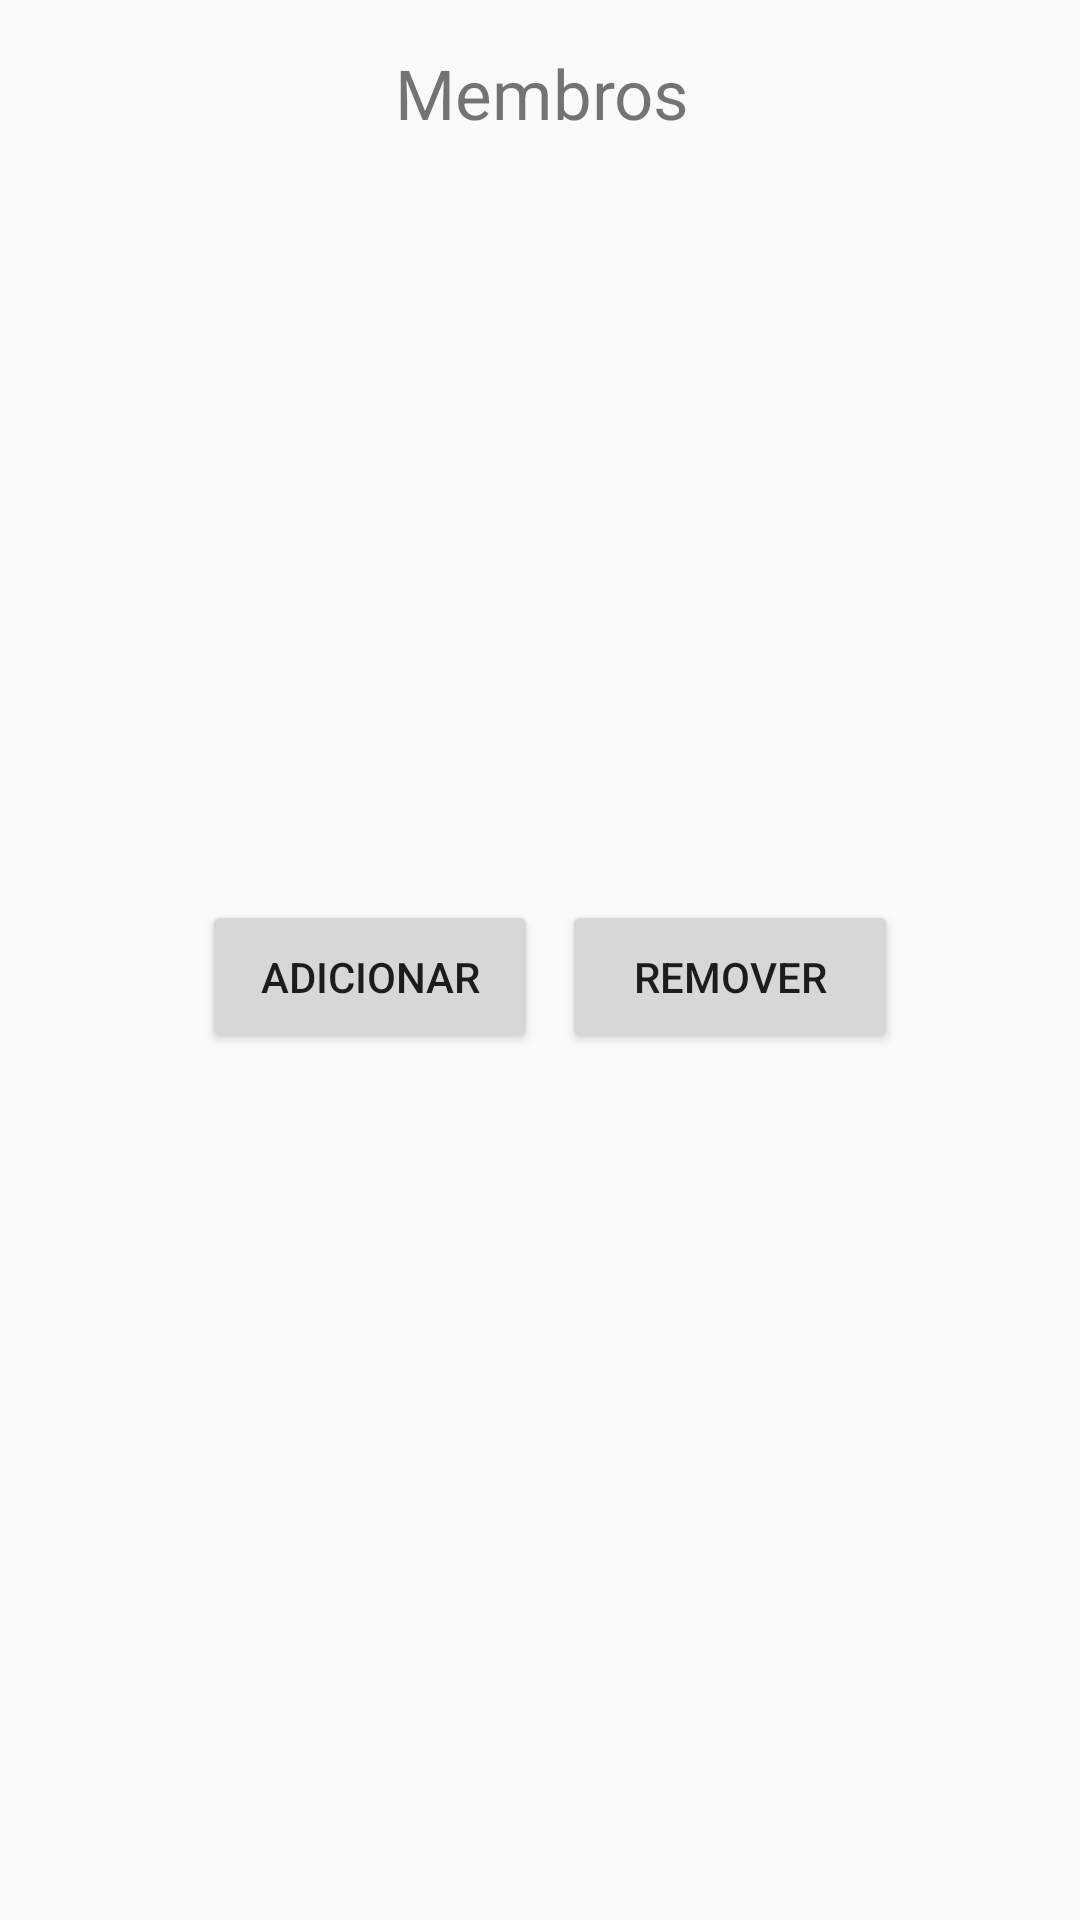

Layout XML and referenced resources for this Android screen:
<!-- AndroidManifest.xml: application theme AppTheme -->
<!-- res/layout/activity_grupo_membros.xml -->
<?xml version="1.0" encoding="utf-8"?>
<android.support.constraint.ConstraintLayout xmlns:android="http://schemas.android.com/apk/res/android"
    xmlns:app="http://schemas.android.com/apk/res-auto"
    xmlns:tools="http://schemas.android.com/tools"
    android:layout_width="match_parent"
    android:layout_height="match_parent"
    tools:context="ufmg_leic.meca.GrupoMembros">

    <TextView
        android:id="@+id/textViewMembros"
        android:gravity="center"
        android:textSize="23dp"
        android:layout_width="263dp"
        android:layout_height="46dp"
        android:text="Membros"
        android:layout_marginStart="8dp"
        android:layout_marginEnd="8dp"
        app:layout_constraintTop_toTopOf="parent"
        android:layout_marginTop="8dp"
        android:layout_marginLeft="8dp"
        app:layout_constraintLeft_toLeftOf="parent"
        android:layout_marginRight="8dp"
        app:layout_constraintRight_toRightOf="parent"
        app:layout_constraintHorizontal_bias="0.509" />

    <Button
        android:id="@+id/buttonMembrosAdd"
        android:layout_width="112dp"
        android:layout_height="51dp"
        android:text="Adicionar"
        android:layout_marginStart="18dp"
        android:layout_marginTop="20dp"
        app:layout_constraintTop_toBottomOf="@+id/listView"
        android:layout_marginLeft="0dp"
        app:layout_constraintLeft_toLeftOf="@+id/textViewMembros" />

    <Button
        android:id="@+id/buttonMembrosRemover"
        android:layout_width="112dp"
        android:layout_height="51dp"
        android:text="Remover"
        android:layout_marginTop="20dp"
        app:layout_constraintTop_toBottomOf="@+id/listView"
        android:layout_marginRight="13dp"
        app:layout_constraintRight_toRightOf="@+id/textViewMembros" />

    <ListView
        android:id="@+id/listView"
        android:layout_width="207dp"
        android:layout_height="209dp"
        android:layout_marginEnd="8dp"
        android:layout_marginStart="8dp"
        android:layout_marginTop="17dp"
        app:layout_constraintTop_toBottomOf="@+id/textViewMembros"
        android:layout_marginLeft="8dp"
        app:layout_constraintLeft_toLeftOf="parent"
        android:layout_marginRight="8dp"
        app:layout_constraintRight_toRightOf="parent" />

    <TextView
        android:id="@+id/textView22"
        android:layout_width="wrap_content"
        android:layout_height="wrap_content"
        android:text=""
        android:layout_marginTop="0dp"
        app:layout_constraintTop_toBottomOf="@+id/buttonMembrosAdd"
        android:layout_marginLeft="8dp"
        app:layout_constraintLeft_toLeftOf="@+id/buttonMembrosAdd" />
</android.support.constraint.ConstraintLayout>
<!-- resources referenced by this layout -->
<resources>
  <style name="AppTheme" parent="Theme.AppCompat.Light.NoActionBar">
          
      </style>
</resources>
